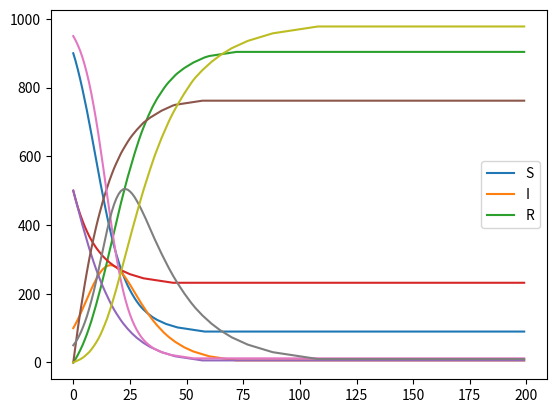

The matplotlib source for this figure:
# We first begin by creating a function to initialise these values

def SIRsim(S0, I0, R0, beta, gamma, maxT=200): # maxT = time allowed for simulation to run
    N = S0 + I0 + R0
    
    # We initialise a list for each variable, with each element corresponding to each time period. These will be used for plots.
    Time = [0] * maxT
    S = [0] * maxT
    I = [0] * maxT
    R = [0] * maxT
    # These values will be filled as we move along
    
    # First values of each list shall be speicifed by the input parameters
    Time[0] = 0
    S[0] = S0
    I[0] = I0
    R[0] = R[0]
    
    # We create a for loop, to calculate values for each variable at time T given the formulas in the paper.
    # Within this for loop, the relationship for each variable w.r.t time is given on the RHS.
    for t in range(maxT-1):
        Time[t+1] = t+1
        S[t+1] = round(S[t] - beta*((S[t]*I[t])/N))
        I[t+1] = round(I[t] + beta*((S[t]*I[t])/N) - gamma*I[t])
        R[t+1] = N - S[t+1] - I[t+1]
     
    return Time, S, I, R

    
from matplotlib import pyplot as plt

Time, S, I, R = SIRsim(900, 100, 0, 0.25, 0.1) # For first simulation, we input these values

plt.plot(Time, S)
plt.plot(Time, I)
plt.plot(Time, R)
plt.legend(['S', 'I', 'R'])
plt.show();
# For example, would a more people spreading a message of less infectivity be better?

Time, S, I, R = SIRsim(500, 500, 0, 0.10, 0.1) # For first simulation, we input these values

plt.plot(Time, S)
plt.plot(Time, I)
plt.plot(Time, R)
plt.legend(['S', 'I', 'R'])
plt.show();
# For example, would a less people but a message with longer-lasting effect be better?

Time, S, I, R = SIRsim(950, 50, 0, 0.25, 0.05) # For first simulation, we input these values

plt.plot(Time, S)
plt.plot(Time, I)
plt.plot(Time, R)
plt.legend(['S', 'I', 'R'])
plt.show();
